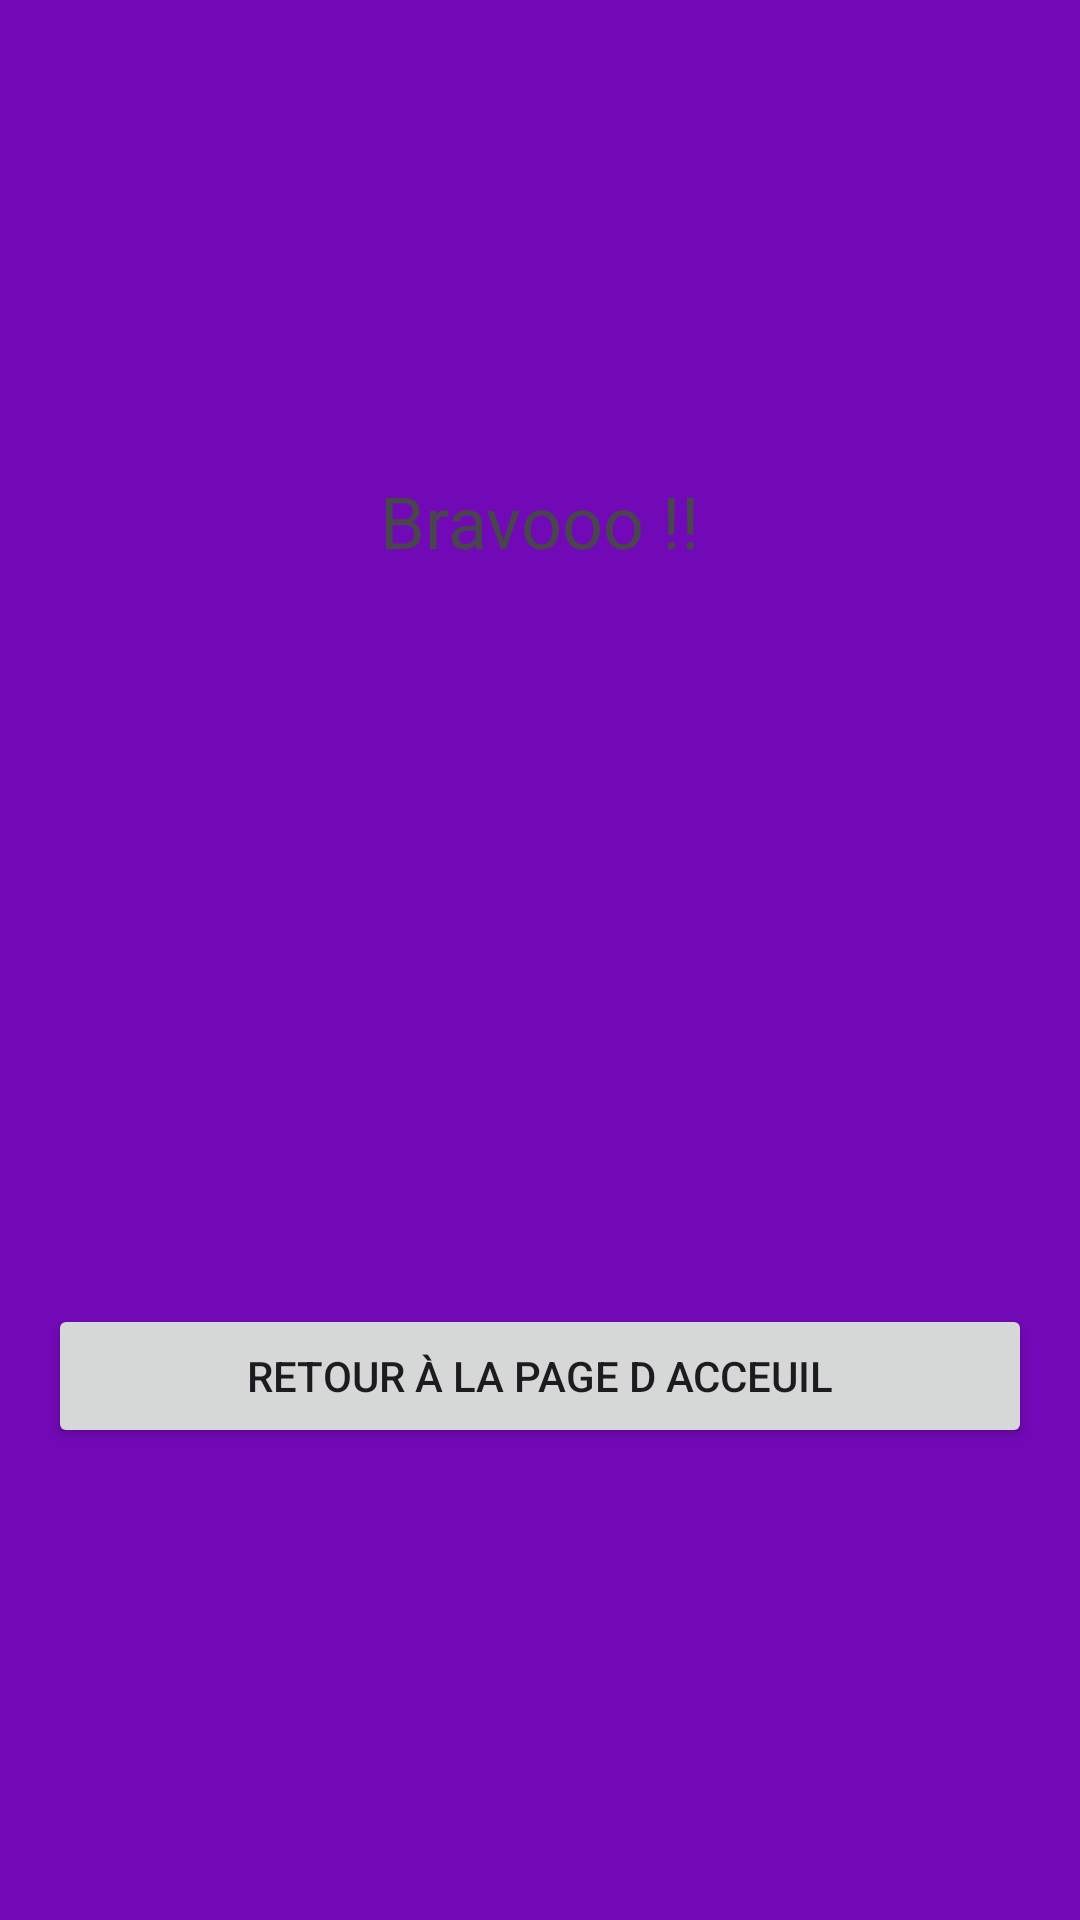

Write the Android layout XML for this screen, with the resource values it uses.
<!-- AndroidManifest.xml: application theme Theme.JeuDevinette -->
<!-- res/layout/win_activity.xml -->
<?xml version="1.0" encoding="utf-8"?>
<LinearLayout xmlns:android="http://schemas.android.com/apk/res/android"
    android:layout_width="match_parent"
    android:padding="16dp"
    xmlns:tools="http://schemas.android.com/tools"
    android:orientation="vertical"
    android:gravity="center"
    android:background="#7209b7"
    tools:context=".WinActivity"
    android:layout_height="match_parent">
    <TextView
        android:layout_width="wrap_content"
        android:layout_height="wrap_content"
        android:textSize="24dp"
        android:backgroundTint="#FFFFFF"
        android:text="Bravooo !!"


        />
    <ImageView
        android:id="@+id/bravo"
        android:layout_width="240dp"
        android:layout_height="245dp"
        android:src="@raw/minion" />



    <Button
        android:id="@+id/backbtn"
        android:layout_width="match_parent"
        android:layout_height="wrap_content"
        android:text="@string/back" />
</LinearLayout>
<!-- resources referenced by this layout -->
<resources>
  <string name="back">Retour à la page d acceuil </string>
  <style name="Theme.JeuDevinette" parent="Base.Theme.JeuDevinette" />
  <style name="Base.Theme.JeuDevinette" parent="Theme.Material3.DayNight.NoActionBar">
          
          
      </style>
</resources>
